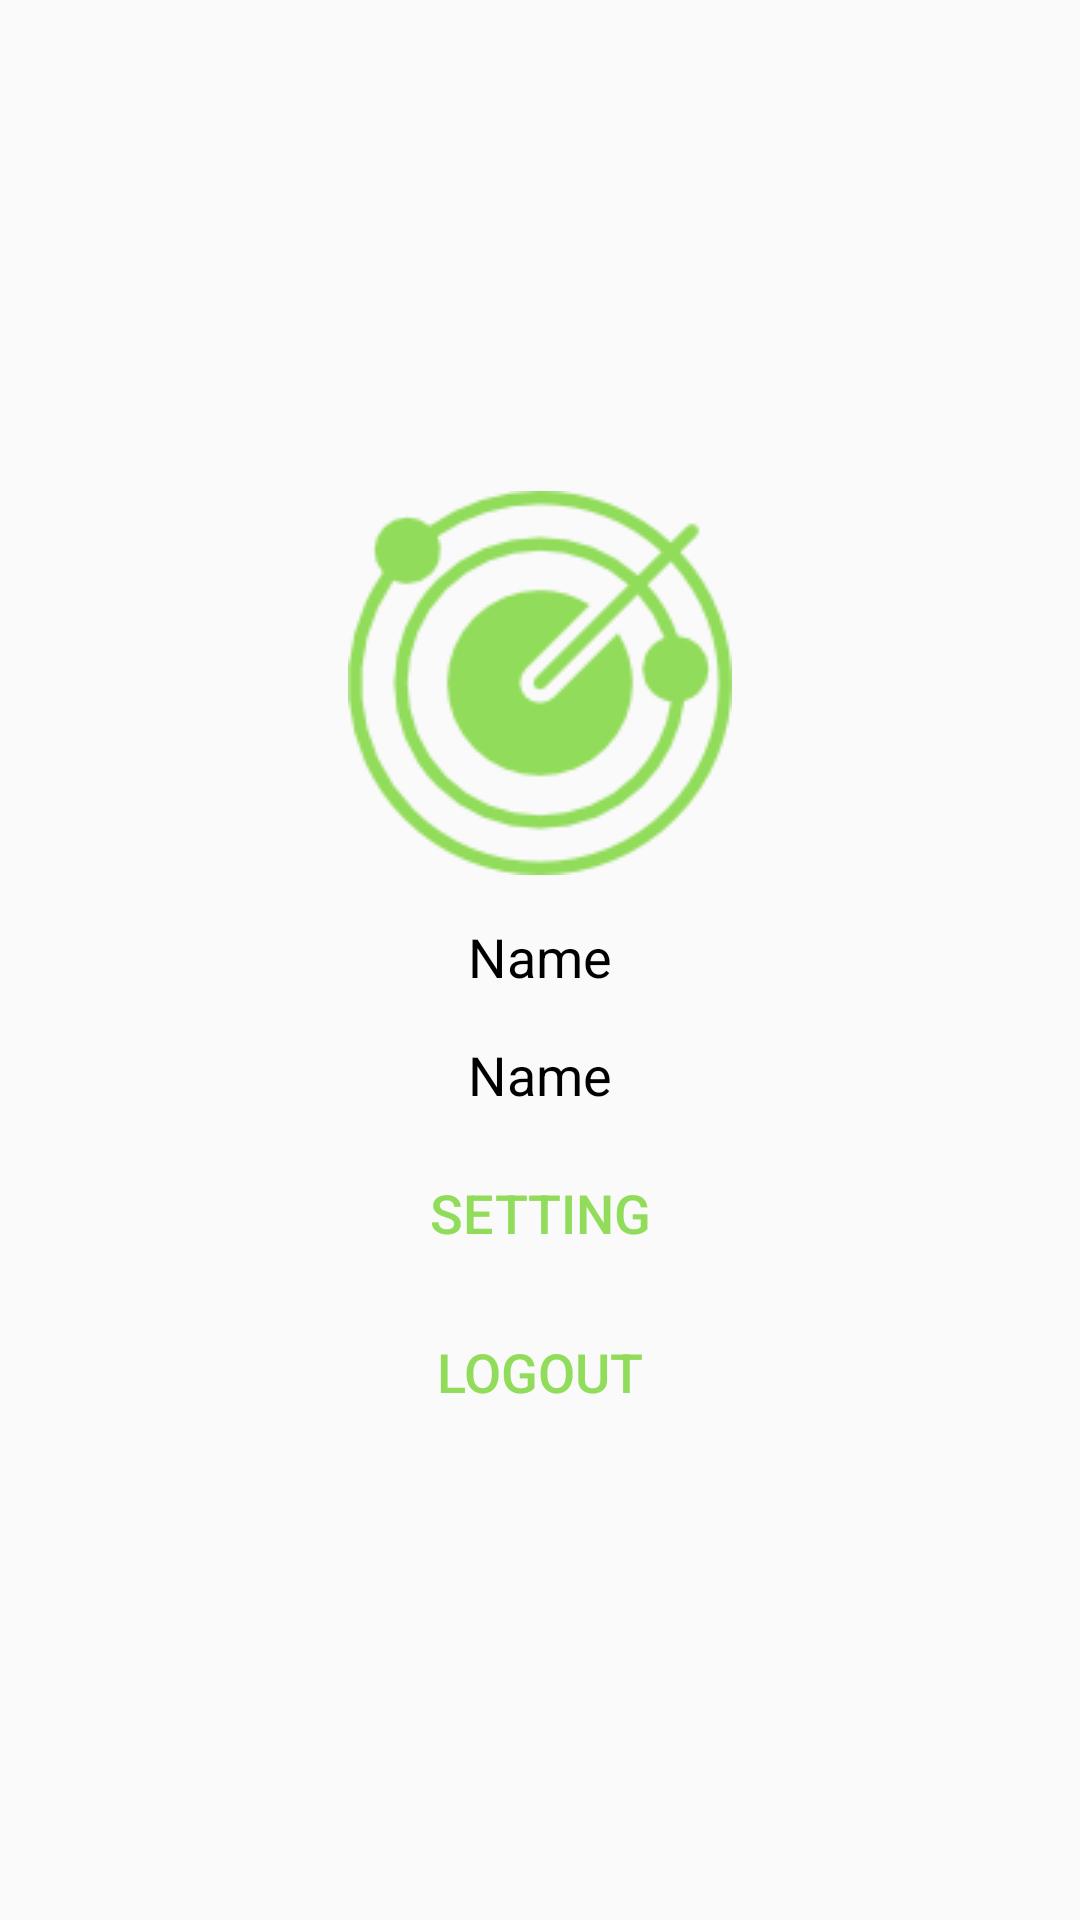

Write the Android layout XML for this screen, with the resource values it uses.
<!-- AndroidManifest.xml: application theme MyMaterialTheme -->
<!-- res/layout/fragment_track.xml -->
<FrameLayout xmlns:android="http://schemas.android.com/apk/res/android"
    xmlns:tools="http://schemas.android.com/tools"
    android:layout_width="match_parent"
    android:layout_height="match_parent"
    tools:context="dali.survillance.fragment.TrackFragment">

    <LinearLayout
        android:layout_width="match_parent"
        android:layout_height="match_parent"
        android:orientation="vertical"
        android:gravity="center">
        <ImageView
            android:layout_width="wrap_content"
            android:layout_height="wrap_content"
            android:src="@drawable/logo"
            android:layout_marginTop="5dp"
            android:layout_marginBottom="5dp"
            android:layout_gravity="center_horizontal"/>
        <TextView
            android:id="@+id/id_frag_track_name_tracker"
            android:layout_width="match_parent"
            android:layout_height="wrap_content"
            android:text="Name"
            android:textAlignment="center"
            android:textColor="@android:color/black"
            android:textSize="18sp"
            android:layout_marginTop="5dp"
            android:padding="5dp"/>
        <TextView
            android:id="@+id/id_frag_track_name_tracker_par"
            android:layout_width="match_parent"
            android:textAlignment="center"
            android:layout_height="wrap_content"
            android:text="Name"
            android:textColor="@android:color/black"
            android:textSize="18sp"
            android:layout_marginTop="5dp"
            android:padding="5dp"/>
        <Button
            android:id="@+id/id_frag_track_bt_setting"
            android:layout_width="wrap_content"
            android:textAlignment="center"
            android:layout_gravity="center_horizontal"
            android:layout_height="wrap_content"
            android:text="Setting"
            android:background="@drawable/ripple_custom"
            android:textColor="@color/colorPrimary"
            android:textSize="18sp"
            android:layout_marginTop="5dp"
            android:padding="5dp"/>
        <Button
            android:id="@+id/id_frag_track_bt_logout"
            android:layout_width="wrap_content"
            android:textAlignment="center"
            android:layout_gravity="center_horizontal"
            android:layout_height="wrap_content"
            android:text="Logout"
            android:background="@drawable/ripple_custom"
            android:textColor="@color/colorPrimary"
            android:textSize="18sp"
            android:layout_marginTop="5dp"
            android:padding="5dp"/>


    </LinearLayout>

</FrameLayout>
<!-- resources referenced by this layout -->
<resources>
  <color name="colorPrimary">#91DC5A</color>
  <!-- drawable logo: png bitmap (drawable, 7974 bytes) -->
  <!-- drawable ripple_custom (drawable) -->
  <?xml version="1.0" encoding="utf-8"?>
  <selector xmlns:android="http://schemas.android.com/apk/res/android">
      <item android:state_pressed="true">
          <shape>
              <solid android:color="@color/colorgrey"/>
          </shape>
      </item>
      <shape>
          <solid android:color="@android:color/transparent"/>
      </shape>
  </selector>
  <style name="MyMaterialTheme" parent="MyMaterialTheme.Base">
  
      </style>
  <color name="colorgrey">#cecece</color>
  <style name="MyMaterialTheme.Base" parent="Theme.AppCompat.Light.DarkActionBar">
          <item name="windowNoTitle">true</item>
          <item name="windowActionBar">false</item>
          <item name="colorPrimary">@color/colorPrimary</item>
          <item name="colorPrimaryDark">@color/colorPrimaryDark</item>
          <item name="colorAccent">@color/colorAccent</item>
      </style>
  <color name="colorPrimaryDark">#a1ef68</color>
  <color name="colorAccent">#FF4081</color>
</resources>
